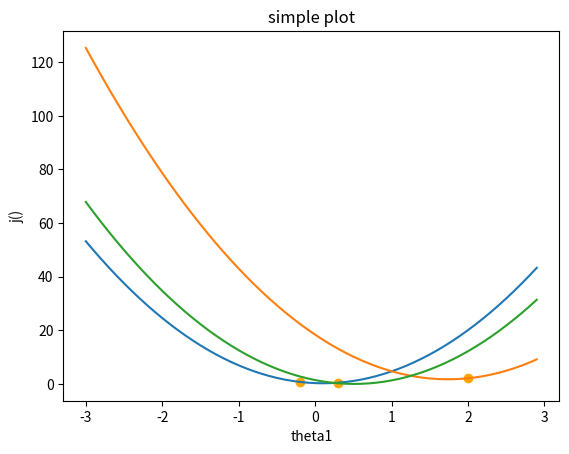

The script that saved this image:
# **************************************************************************** #
#                                                                              #
#                                                         :::      ::::::::    #
#    test.py                                            :+:      :+:    :+:    #
#                                                     +:+ +:+         +:+      #
# [redacted]
#                                                 +#+#+#+#+#+   +#+            #
# [redacted]
# [redacted]
#                                                                              #
# **************************************************************************** #

from matplotlib import pyplot as plt

def plot(x, y, theta):
    """Plot the data and prediction line from three non-empty numpy.ndarray.
     Args:
     x: has to be an numpy.ndarray, a vector of dimension m * 1.
     y: has to be an numpy.ndarray, a vector of dimension m * 1.
     theta: has to be an numpy.ndarray, a vector of dimension 2 * 1.
     Returns: Nothing.
     Raises: This function should not raise any Exceptions. """
    def predict_(x, theta):
        def add_intercept(x):
            if len(x) == 0 or x.ndim >= 3:
                return None
            if x.ndim == 1:
                return np.vstack((np.ones(len(x)), x)).T
            else:
                return np.insert(x, 0, 1, axis=1)
        if len(theta) != 2 or len(x) == 0:
            return None
        return add_intercept(x) @ theta


    def cost_(y, y_hat):
        if len(y) == 0 or len(y_hat) == 0 or y.shape != y_hat.shape:
            return None
        return ((y_hat - y) @ (y_hat - y)) / (2 * len(y))

    plt.scatter(theta[1], cost_(y,predict_(x, theta)), color='orange')
    plt.xlabel('theta1')
    plt.ylabel('j()')
    plt.title('simple plot')
    temp = []
    temp = np.arange(-3 , 3, 0.1)
    temp2 = []
    for i in temp :
        theta[1] = i
        temp2.append(cost_(y,predict_(x, theta)))
    plt.plot(temp, temp2)
    # plt.plot(x, predict_(x, theta), color='orange')
    plt.show()

import numpy as np

x = np.arange(1, 6)
y =  np.array([3.74013816, 3.61473236, 4.57655287, 4.66793434, 5.95585554])
theta1 = np.array([4.5, -0.2])
theta2= np.array([-1.5,2])
plot(x, y, theta1)
plot(x, y, theta2)
theta3 = np.array([3, 0.3])
plot(x, y, theta3)